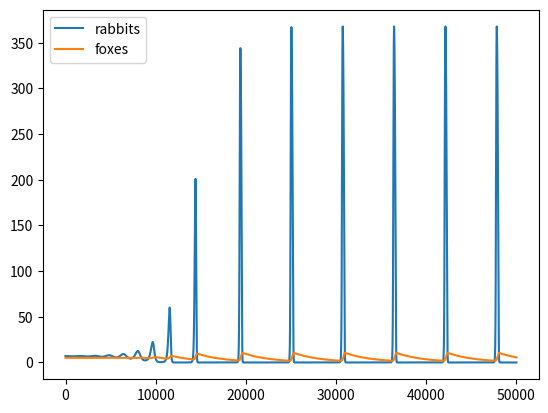

Write the Python code that produced this figure.
#
# Rabbit-fox population model (Volterra model) with
# logistic growth, covered rabbits and hunting saturation
#
# H  = c * F * (R - R0) * Rc / (R + Rc)
# dR = dt * [ a * R * (1 - R/Rs) - H ]
# dF = dt * [ d * H - b * F ]
#
# a  - rabbit growth
# b  - fox death
# c  - hunting efficiency
# d  - eaten rabbit to fox born coefficient
# R0 - covered rabbits population
# Rc - hunting saturation
# Rs - saturated rabbits population
#

a = 1./20
b = 1./3000
c = 1./100
d = 0.005
R0 = 0
Rc = 200.
Rs = 500.

# Equilibrium
R_ = b / (c * d)
R_e = Rc * (R0 + R_) / (Rc - R_)
F_e = (a / c) * R_e * (1 - R_e/Rs) * (R_e + Rc) / ((R_e - R0) * Rc)

# Time quantum
dt = .1

def population_up(R, F):
	catched = c * F * (R - R0) * Rc / (R + Rc)
	born = d * catched
	vR = a * R * (1 - R/Rs) - catched
	vF = born - b * F
	return R + vR * dt, F + vF * dt

import matplotlib.pyplot as pl

R = R_e + .1
F = F_e
t = 0.
R_ = []
F_ = []
t_ = []
while t < 50000:
	R, F = population_up(R, F)
	R_.append(R)
	F_.append(F)
	t_.append(t)
	t += dt

pl.plot(t_, R_, label='rabbits')
pl.plot(t_, F_, label='foxes')
pl.legend()
pl.show()



